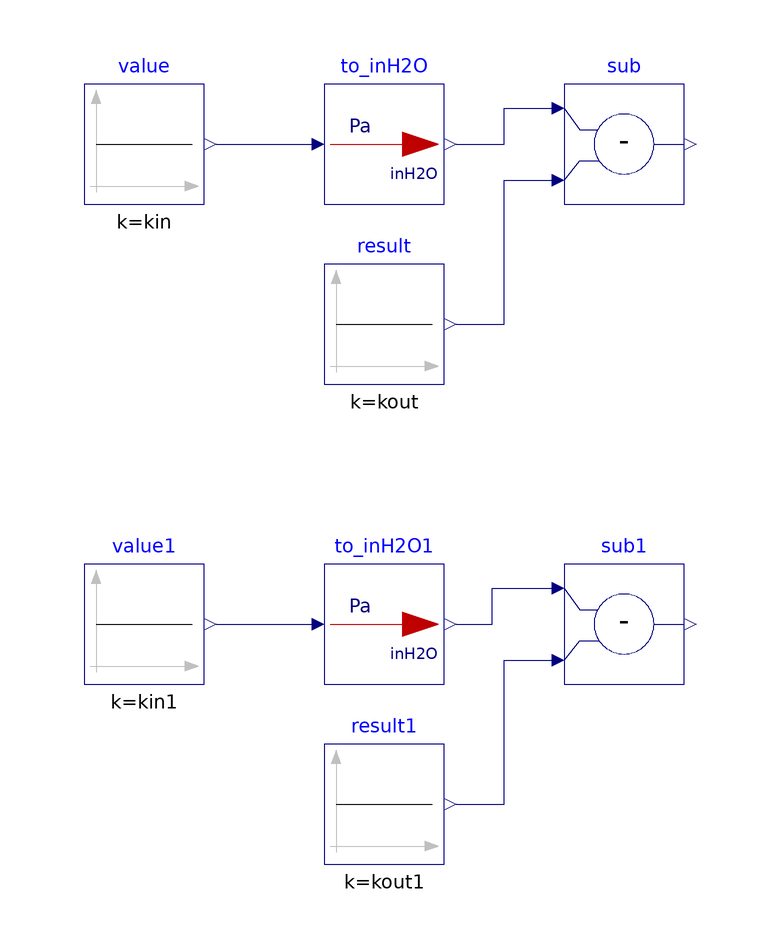

The component connection diagram of the Modelica model below, drawn from its own Placement and Line annotations.

model To_inH2O "Validation model for unit conversion from pascal to inch of water gauge (at 60 degF)"
  extends Modelica.Icons.Example;

  BuildingsLite.Controls.OBC.CDL.Reals.Subtract sub
    "Difference between the calculated and expected conversion output"
    annotation (Placement(transformation(extent={{20,40},{40,60}})));
  BuildingsLite.Controls.OBC.CDL.Reals.Subtract sub1
    "Difference between the calculated and expected conversion output"
    annotation (Placement(transformation(extent={{20,-40},{40,-20}})));

protected
  parameter Real kin = 25. "Validation input";
  parameter Real kin1 = 100000. "Validation input 1";
  parameter Real kout = 25./248.84 "Validation output";
  parameter Real kout1 = 100000./248.84 "Validation output 1";

  BuildingsLite.Controls.OBC.UnitConversions.To_inH2O to_inH2O
  "Unit converter from pascal to inch of water gauge (at 60 degF) "
    annotation (Placement(transformation(extent={{-20,40},{0,60}})));
  BuildingsLite.Controls.OBC.UnitConversions.To_inH2O to_inH2O1
  "Unit converter from pascal to inch of water gauge (at 60 degF) "
    annotation (Placement(transformation(extent={{-20,-40},{0,-20}})));

  BuildingsLite.Controls.OBC.CDL.Reals.Sources.Constant value(
    final k=kin)
    "Value to convert"
    annotation (Placement(transformation(extent={{-60,40},{-40,60}})));
  BuildingsLite.Controls.OBC.CDL.Reals.Sources.Constant value1(
    final k=kin1)
    "Value to convert"
    annotation (Placement(transformation(extent={{-60,-40},{-40,-20}})));
  BuildingsLite.Controls.OBC.CDL.Reals.Sources.Constant result(
    final k=kout)
    "Expected converted value"
    annotation (Placement(transformation(extent={{-20,10},{0,30}})));
  BuildingsLite.Controls.OBC.CDL.Reals.Sources.Constant result1(
    final k=kout1)
    "Expected converted value"
    annotation (Placement(transformation(extent={{-20,-70},{0,-50}})));

equation
  connect(result.y, sub.u2)
    annotation (Line(points={{2,20},{10,20},{10,44},{18,44}}, color={0,0,127}));
  connect(result1.y, sub1.u2)
    annotation (Line(points={{2,-60},{10,-60},{10,-36},{18,-36}}, color={0,0,127}));
  connect(value1.y,to_inH2O1.u)
    annotation (Line(points={{-38,-30},{-22,-30}}, color={0,0,127}));
  connect(to_inH2O1.y, sub1.u1)
    annotation (Line(points={{2,-30},{8,-30},{8,-24},{18,-24}}, color={0,0,127}));
  connect(to_inH2O.y, sub.u1)
    annotation (Line(points={{2,50},{10,50},{10,56},{18,56}}, color={0,0,127}));
  connect(value.y,to_inH2O.u)
    annotation (Line(points={{-38,50}, {-22,50}}, color={0,0,127}));
  annotation (Icon(graphics={
        Ellipse(lineColor = {75,138,73},
                fillColor={255,255,255},
                fillPattern = FillPattern.Solid,
                extent = {{-100,-100},{100,100}}),
        Polygon(lineColor = {0,0,255},
                fillColor = {75,138,73},
                pattern = LinePattern.None,
                fillPattern = FillPattern.Solid,
                points = {{-36,60},{64,0},{-36,-60},{-36,60}})}),
                Diagram(coordinateSystem( preserveAspectRatio=false)),
            experiment(StopTime=10.0, Tolerance=1e-06),
  __Dymola_Commands(file="modelica://Buildings/Resources/Scripts/Dymola/Controls/OBC/UnitConversions/Validation/To_inH2O.mos"
    "Simulate and plot"),
    Documentation(
    info="<html>
<p>
This model validates pressure unit conversion from pascal to inch of water gauge (at 60 degF).
</p>
</html>",
revisions="<html>
<ul>
<li>
November 29, 2021, by Michael Wetter:<br/>
Regenerated files with <code>Text</code> annotation using now the <code>textColor</code> attribute
rather than the deprecated <code>lineColor</code> attribute.
</li>
<li>
July 05, 2018, Milica Grahovac<br/>
Generated with <code>Buildings/Resources/src/Controls/OBC/UnitConversions/unit_converters.py</code>.<br/>
First implementation.
</li>
</ul>
</html>"));
end To_inH2O;